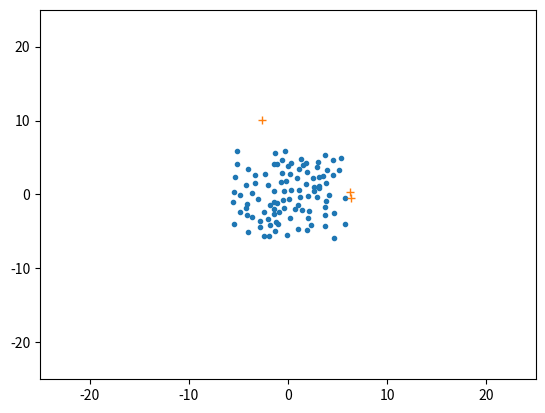

This figure's Python source: (Note: this script raises an exception after producing the figure.)
import matplotlib.pyplot as plt
import random
import math

# シミュレーションの空間領域の設定
MAX_X = 25
MIN_X = -25
MAX_Y = 25
MIN_Y = -25

# エージェントのクラス
class Agent:

    # エージェントの初期状態の設定
    def __init__(self, x, y):
        self.x = x
        self.y = y

    # エージェントの次の状態を計算
    def next(self, agents):
        # 領域外に移動した場合はループする
        if self.x < MIN_X:
            self.x += (MAX_X - MIN_X)
        elif self.x > MAX_X:
            self.x -= (MAX_X - MIN_X)
        if self.y < MIN_Y:
            self.y += (MAX_Y - MIN_Y)
        elif self.y > MAX_Y:
            self.y -= (MAX_Y - MIN_Y)

    def nearest_agent(self, agents):
        min_distance = float('inf')
        min_agent = None
        for agent in agents:
            if id(self) == id(agent):
                continue
            #  カテゴリ1のエージェントとの距離を調べる
            my_x = self.x
            my_y = self.y
            you_x = agent.x
            you_y = agent.y
            distance = (my_x - you_x) ** 2 + (my_y - you_y) ** 2
            if distance < self.range and distance < min_distance:
                min_distance = distance
                min_agent = agent
        return min_agent

    # エージェントの状態を出力
    def __str__(self):
        return f'{type(self)}\tx={self.x}\ty={self.y}'


class Shark(Agent):
    def __init__(self, x, y, range):
        super().__init__(x, y)
        self.range = range  # エージェントの近傍
        self.direction = random.random() * 360

    def next(self, agents):
        agent = self.nearest_agent(agents)
        if type(agent) is Shark:
            # 視野内にサメがいたとき
            # 離れる
            self.direction = math.degrees(math.atan2(self.y - agent.y, self.x - agent.x))
        elif type(agent) is Fish:
            # 視野内に魚がいたとき
            # 近づく
            self.direction = math.degrees(math.atan2(agent.y - self.y, agent.x - self.x))
        # 移動
        self.x += math.cos(math.radians(self.direction)) * 0.5
        self.y += math.sin(math.radians(self.direction)) * 0.5
        super().next(agents)


class Fish(Agent):

    def __init__(self, x, y, range):
        super().__init__(x, y)
        self.range = range  # エージェントの近傍
        self.direction = random.random() * 360

    def next(self, agents):
        agent = self.nearest_agent(agents)
        if type(agent) is Shark:
            # 視野内にサメがいたとき
            # 離れる
            self.direction = math.degrees(math.atan2(self.y - agent.y, self.x - agent.x))
            self.x += math.cos(math.radians(self.direction)) * 3.0
            self.y += math.sin(math.radians(self.direction)) * 3.0
        else:
            # 移動
            self.x += math.cos(math.radians(self.direction)) * 0.5
            self.y += math.sin(math.radians(self.direction)) * 0.5
        super().next(agents)


if __name__ == '__main__':
    STEP_NUM = 1000  # 時間
    FISH_NUM = 3  # エージェントの個数
    SHARK_NUM = 100  # エージェントの個数
    # カテゴリ0のエージェントのx, y座標のリスト
    xlist0 = []
    ylist0 = []
    # カテゴリ1のエージェントのx, y座標のリスト
    xlist1 = []
    ylist1 = []

    # エージェントの配列（Agent N個）
    agents = []
    for _ in range(FISH_NUM):
        agents.append(Fish(random.uniform(-5, 5), random.uniform(-5, 5), 10))
    for _ in range(SHARK_NUM):
        agents.append(Shark(random.uniform(-5, 5), random.uniform(-5, 5), 10))

    # 時間分ループ
    for t in range(STEP_NUM):
        plt.clf()  # グラフをクリア

        for agent in agents:
            # エージェントの次の状態を計算
            agent.next(agents)
            # エージェントのx座標とy座標を取得（描画用）
            if type(agent) == Shark:
                xlist0.append(agent.x)
                ylist0.append(agent.y)
            elif type(agent) == Fish:
                xlist1.append(agent.x)
                ylist1.append(agent.y)

        # シミュレーショの領域（40x40ピクセル）を設定
        plt.axis([MIN_X, MAX_X, MIN_Y, MAX_Y])
        # エージェントをグラフにプロット
        plt.plot(xlist0, ylist0, '.')
        plt.plot(xlist1, ylist1, '+')
        # 可視化のため一時停止
        plt.pause(0.1)
        # 座標をクリア
        xlist0.clear()
        ylist0.clear()
        xlist1.clear()
        ylist1.clear()
        
        # レポート用画像出力
        if t==5 or t==30 or t==50 or t==80 or t==100 or t==1:
            plt.savefig(f'output/img{t:02}.png')
